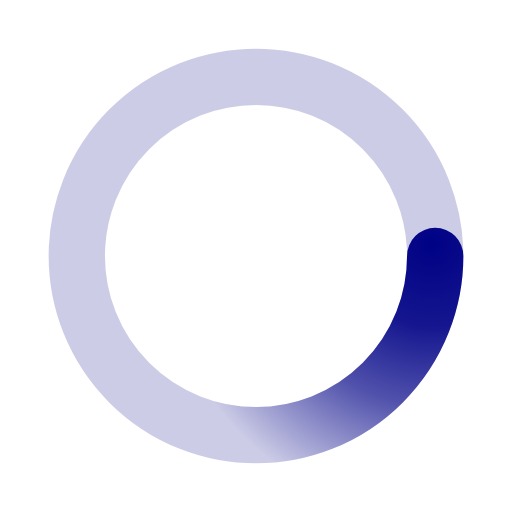
t = 0.00 s
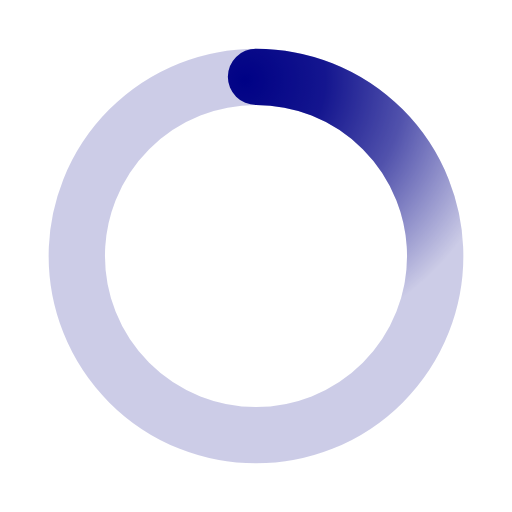
t = 0.25 s
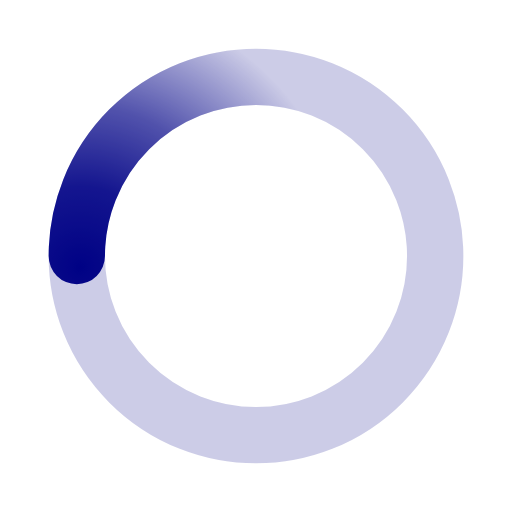
t = 0.50 s
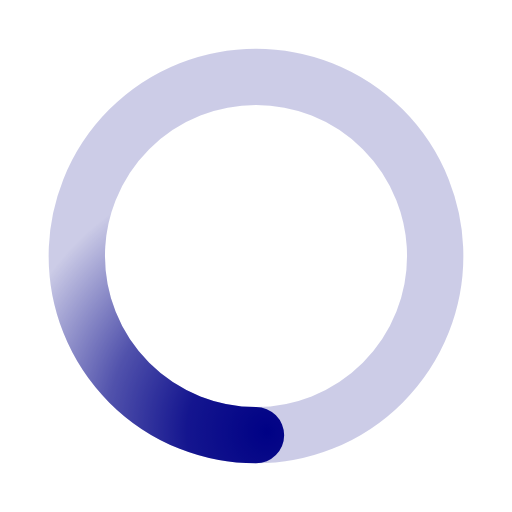
t = 0.75 s

The animated SVG that drew these frames (rendered in a browser with its animation timeline set to each time). Animation: 1 SMIL element (animateTransform=1); one cycle of 1.00 s, repeats indefinitely.

﻿<svg xmlns='http://www.w3.org/2000/svg' viewBox='0 0 200 200'><radialGradient id='a12' cx='.66' fx='.66' cy='.3125' fy='.3125' gradientTransform='scale(1.5)'><stop offset='0' stop-color='#000285'></stop><stop offset='.3' stop-color='#000285' stop-opacity='.9'></stop><stop offset='.6' stop-color='#000285' stop-opacity='.6'></stop><stop offset='.8' stop-color='#000285' stop-opacity='.3'></stop><stop offset='1' stop-color='#000285' stop-opacity='0'></stop></radialGradient><circle transform-origin='center' fill='none' stroke='url(#a12)' stroke-width='22' stroke-linecap='round' stroke-dasharray='200 1000' stroke-dashoffset='0' cx='100' cy='100' r='70'><animateTransform type='rotate' attributeName='transform' calcMode='spline' dur='1' values='360;0' keyTimes='0;1' keySplines='0 0 1 1' repeatCount='indefinite'></animateTransform></circle><circle transform-origin='center' fill='none' opacity='.2' stroke='#000285' stroke-width='22' stroke-linecap='round' cx='100' cy='100' r='70'></circle></svg>